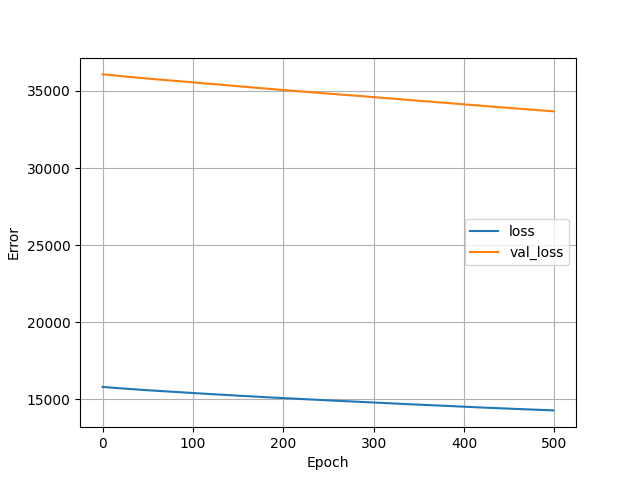

Data behind this chart, as committed beside it:
, loss, val_loss, epoch
0, 15804, 36076, 0
1, 15797, 36075, 1
2, 15792, 36074, 2
3, 15787, 36070, 3
4, 15783, 36065, 4
5, 15778, 36060, 5
6, 15773, 36054, 6
7, 15768, 36048, 7
8, 15763, 36041, 8
9, 15759, 36036, 9
10, 15754, 36031, 10
11, 15750, 36026, 11
12, 15745, 36020, 12
13, 15740, 36012, 13
14, 15736, 36004, 14
15, 15731, 35998, 15
16, 15727, 35990, 16
17, 15722, 35985, 17
18, 15718, 35979, 18
19, 15713, 35973, 19
20, 15709, 35970, 20
21, 15704, 35965, 21
22, 15700, 35959, 22
23, 15696, 35951, 23
24, 15691, 35943, 24
25, 15687, 35935, 25
26, 15684, 35928, 26
27, 15680, 35923, 27
28, 15675, 35920, 28
29, 15671, 35918, 29
30, 15667, 35914, 30
31, 15662, 35908, 31
32, 15658, 35903, 32
33, 15654, 35897, 33
34, 15650, 35890, 34
35, 15646, 35885, 35
36, 15641, 35882, 36
37, 15637, 35879, 37
38, 15633, 35873, 38
39, 15629, 35866, 39
40, 15625, 35860, 40
41, 15621, 35854, 41
42, 15617, 35846, 42
43, 15613, 35839, 43
44, 15610, 35835, 44
45, 15606, 35833, 45
46, 15602, 35830, 46
47, 15598, 35826, 47
48, 15594, 35820, 48
49, 15590, 35812, 49
50, 15586, 35806, 50
51, 15582, 35802, 51
52, 15578, 35797, 52
53, 15574, 35790, 53
54, 15571, 35785, 54
55, 15567, 35778, 55
56, 15564, 35772, 56
57, 15560, 35767, 57
58, 15556, 35763, 58
59, 15553, 35757, 59
... 440 more rows
